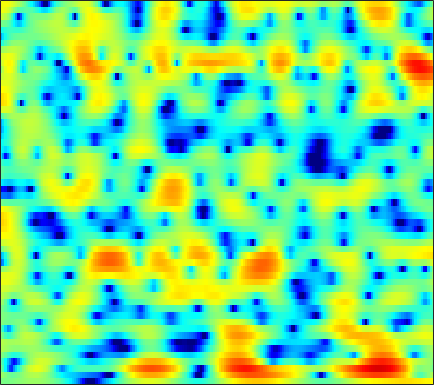

Source data for this figure (header and first rows):
-0.16302, -0.27039, -0.34322, -0.34655, -0.31367, -0.20981, -0.07942, 0.040309, 0.22298, 0.41061, 0.59836, 0.72783, 0.87647, 0.99511, 1.0611, 1.0964, 1.0953, 1.0608, 0.96666, 0.82819, 0.63336, 0.4524, 0.16903, -0.17039
1.321, 0.7688, 0.08522, -0.4752, -0.7663, -0.9542, -0.8988, -0.7198, -0.3388, 0.1287, 0.6154, 0.959, 1.366, 1.688, 1.862, 1.995, 2.01, 1.938, 1.729, 1.386, 0.9131, 0.4709, -0.2288, -1.047
-0.3051, -2.154, -5.224, -9.302, -12.83, -13.47, -9.371, -6.676, -3.965, -1.9, -0.2714, 0.7397, 1.842, 2.71, 3.221, 3.699, 3.969, 4.029, 3.914, 3.56, 2.958, 2.324, 1.22, -0.2255
-1.246, -2.787, -5.072, -7.68, -9.892, -13.13, -15.06, -13.72, -10.2, -6.989, -4.393, -2.796, -1.051, 0.3301, 1.16, 2.021, 2.639, 2.964, 3.207, 3.257, 3.134, 2.942, 2.57, 2.107
0.5811, -0.1853, -1.225, -2.234, -2.902, -3.563, -3.842, -3.775, -3.339, -2.625, -1.789, -1.145, -0.335, 0.3825, 0.8367, 1.322, 1.669, 1.843, 1.969, 1.97, 1.876, 1.744, 1.505, 1.21
1.955, 1.664, 1.298, 0.9753, 0.7746, 0.5775, 0.4705, 0.4431, 0.4728, 0.5546, 0.6726, 0.7676, 0.8786, 0.9699, 0.9978, 0.9692, 0.8508, 0.6918, 0.4074, 0.02952, -0.4316, -0.8178, -1.368, -1.905
2.204, 1.94, 1.637, 1.421, 1.325, 1.292, 1.349, 1.429, 1.577, 1.737, 1.873, 1.939, 1.965, 1.902, 1.789, 1.54, 1.172, 0.7965, 0.1421, -0.7132, -1.813, -2.849, -4.596, -6.845
0.1839, -0.875, -2.212, -3.009, -2.961, -2.148, -0.9622, -0.09263, 0.908, 1.653, 2.16, 2.393, 2.529, 2.473, 2.34, 2.063, 1.694, 1.369, 0.8843, 0.3119, -0.3642, -0.9772, -1.94, -3.043
-1.585, -3.474, -6.68, -9.41, -8.812, -5.767, -3.077, -1.575, -0.1583, 0.6989, 1.086, 1.123, 0.8494, 0.2488, -0.4098, -1.505, -2.61, -3.244, -3.49, -2.989, -2.075, -1.316, -0.3874, 0.4178
0.3397, -0.04507, -0.4931, -0.7645, -0.8247, -0.7143, -0.4752, -0.2645, -0.04527, 0.0207, -0.1276, -0.4225, -1.117, -2.252, -3.485, -5.822, -9.31, -12.76, -14.01, -9.412, -5.651, -3.611, -1.523, 0.02729
0.0983, -0.1023, -0.407, -0.6958, -0.8679, -1.001, -1.047, -1.036, -0.9832, -0.915, -0.8673, -0.8948, -1.052, -1.329, -1.603, -2.03, -2.401, -2.547, -2.502, -2.15, -1.55, -1.032, -0.3064, 0.3863
-0.113, -0.6279, -1.507, -2.552, -3.356, -4.177, -4.39, -4.06, -3.199, -2.174, -1.218, -0.6234, -0.009014, 0.4097, 0.6249, 0.8048, 0.8721, 0.8769, 0.8535, 0.8042, 0.7396, 0.6863, 0.6145, 0.5645
1.304, 0.5243, -1.047, -3.513, -6.333, -12.81, -18.09, -10.79, -5.372, -2.224, -0.2058, 0.8579, 1.876, 2.543, 2.864, 3.089, 3.125, 3.031, 2.755, 2.308, 1.652, 1.022, -0.05384, -1.379
2.479, 2.173, 1.569, 0.8201, 0.2449, -0.3733, -0.5911, -0.4391, 0.04047, 0.6648, 1.242, 1.597, 1.942, 2.136, 2.167, 2.065, 1.851, 1.616, 1.171, 0.5515, -0.2861, -1.092, -2.522, -4.52
3.238, 3.205, 3.059, 2.847, 2.665, 2.4, 2.132, 1.954, 1.73, 1.446, 1.115, 0.8303, 0.3637, -0.189, -0.6295, -1.202, -1.701, -2.024, -2.363, -2.622, -2.891, -3.132, -3.528, -3.986
4.186, 4.183, 4.122, 3.988, 3.845, 3.599, 3.265, 2.94, 2.395, 1.7, 0.8143, -0.01759, -1.375, -3.051, -4.503, -6.578, -8.349, -8.833, -8.128, -6.794, -5.542, -4.832, -4.168, -3.802
3.89, 3.9, 3.936, 3.961, 3.945, 3.861, 3.663, 3.391, 2.859, 2.128, 1.106, 0.1133, -1.523, -3.689, -5.765, -9.333, -13.59, -14.61, -11.26, -7.974, -5.753, -4.574, -3.498, -2.89
0.4243, 0.6095, 1.118, 1.776, 2.251, 2.755, 3.046, 3.109, 2.941, 2.486, 1.766, 1.1, 0.04777, -1.166, -2.072, -3.13, -3.86, -4.053, -3.852, -3.285, -2.593, -2.034, -1.413, -0.9899
-10.96, -9.51, -5.486, -2.213, -0.3758, 1.339, 2.402, 2.862, 3.052, 2.796, 2.186, 1.5, 0.3162, -1.024, -2.06, -3.221, -3.811, -3.789, -3.222, -2.337, -1.376, -0.7197, 0.007469, 0.5559
-7.928, -6.651, -3.88, -1.166, 0.4559, 2.074, 3.105, 3.492, 3.598, 3.24, 2.376, 1.37, -0.4999, -3.166, -6.037, -12.26, -21.69, -13.48, -7.602, -4.399, -2.3, -1.207, -0.1421, 0.5911
-0.863, -0.01858, 1.053, 2.044, 2.677, 3.304, 3.664, 3.731, 3.535, 3.018, 2.157, 1.314, -0.1167, -1.807, -3.142, -4.772, -5.658, -5.635, -4.974, -4.071, -3.282, -2.809, -2.356, -2.086
2.729, 3.057, 3.438, 3.711, 3.841, 3.885, 3.749, 3.541, 3.087, 2.438, 1.641, 0.9505, -0.07694, -1.131, -1.888, -2.833, -3.611, -4.083, -4.557, -4.932, -5.311, -5.634, -6.153, -6.833
4.878, 4.899, 4.862, 4.717, 4.534, 4.184, 3.687, 3.223, 2.476, 1.588, 0.578, -0.2521, -1.387, -2.561, -3.422, -4.494, -5.463, -6.126, -6.913, -7.679, -8.445, -9.107, -10.2, -11.66
6.15, 5.994, 5.695, 5.296, 4.912, 4.279, 3.505, 2.803, 1.728, 0.4707, -0.9901, -2.199, -3.954, -5.798, -7.164, -8.757, -9.939, -10.52, -11.08, -11.49, -11.95, -12.34, -12.94, -13.61
6.76, 6.495, 6.051, 5.505, 5.016, 4.24, 3.316, 2.493, 1.21, -0.3441, -2.227, -3.915, -6.68, -10.18, -13.62, -19.29, -21.51, -19.09, -16.66, -15.6, -15.57, -15.95, -16.48, -16.48
6.613, 6.283, 5.792, 5.216, 4.735, 4.005, 3.151, 2.429, 1.28, -0.07681, -1.703, -3.142, -5.369, -8.026, -10.23, -12.93, -14.21, -14.16, -13.77, -13.92, -15.06, -16.94, -22.23, -30.24
5.01, 4.619, 4.12, 3.635, 3.273, 2.784, 2.245, 1.8, 1.136, 0.3691, -0.5095, -1.212, -2.251, -3.274, -3.993, -4.823, -5.448, -5.798, -6.146, -6.492, -6.86, -7.127, -7.265, -6.873
-0.1644, -0.6414, -1.129, -1.417, -1.538, -1.573, -1.519, -1.497, -1.476, -1.589, -1.795, -2.005, -2.29, -2.507, -2.587, -2.572, -2.42, -2.211, -1.891, -1.523, -1.142, -0.8287, -0.3404, 0.2348
-10.61, -10.59, -10.79, -11.23, -11.23, -10.26, -8.581, -7.437, -6.373, -5.848, -5.813, -6.072, -6.398, -6.524, -6.183, -5.144, -3.75, -2.674, -1.352, -0.1822, 0.8056, 1.445, 2.178, 2.805
-15.96, -14.96, -15.62, -19.42, -23.78, -18.03, -12.67, -10.22, -8.419, -7.782, -8.303, -9.537, -13.07, -22.16, -20.85, -10.9, -6.018, -3.544, -1.136, 0.6404, 1.966, 2.74, 3.511, 4.043
-5.621, -6.259, -6.918, -7.35, -7.368, -6.979, -6.209, -5.635, -5.026, -4.786, -4.945, -5.281, -5.908, -6.133, -5.667, -4.145, -2.206, -0.8153, 0.8286, 2.152, 3.16, 3.722, 4.222, 4.435
-1.566, -2.047, -2.532, -2.803, -2.885, -2.838, -2.666, -2.5, -2.268, -2.077, -1.917, -1.82, -1.624, -1.334, -1.004, -0.4229, 0.2876, 0.854, 1.609, 2.288, 2.836, 3.123, 3.327, 3.274
-1.084, -1.523, -1.938, -2.121, -2.132, -1.985, -1.744, -1.522, -1.23, -0.9735, -0.7712, -0.6574, -0.5152, -0.3867, -0.2655, -0.0602, 0.2252, 0.4957, 0.9134, 1.339, 1.737, 1.974, 2.159, 2.157
-2.498, -3.262, -3.857, -3.807, -3.382, -2.549, -1.656, -1.05, -0.4019, 0.02999, 0.2313, 0.2393, 0.05249, -0.2928, -0.6151, -1.012, -1.207, -1.111, -0.653, 0.06064, 0.8261, 1.344, 1.865, 2.163
-5.838, -9.208, -14.87, -11.48, -7.364, -3.67, -1.25, 0.01418, 1.166, 1.806, 1.982, 1.81, 1.132, -0.1345, -1.562, -4.247, -7.47, -8.219, -5.381, -2.134, 0.179, 1.397, 2.483, 3.066
-4.643, -5.759, -6.532, -5.629, -4.116, -1.927, -0.08867, 1.012, 2.065, 2.678, 2.852, 2.684, 2.048, 0.8666, -0.4335, -2.729, -5.079, -5.551, -3.732, -1.298, 0.5984, 1.593, 2.429, 2.754
-4.943, -4.487, -3.776, -2.878, -2.1, -1.026, 0.02411, 0.7122, 1.464, 1.977, 2.235, 2.261, 2.085, 1.717, 1.352, 0.8582, 0.4889, 0.3706, 0.4607, 0.7389, 1.045, 1.203, 1.236, 1.017
-7.107, -5.936, -4.501, -3.18, -2.276, -1.175, -0.2132, 0.4016, 1.084, 1.597, 1.946, 2.106, 2.192, 2.157, 2.081, 1.932, 1.758, 1.625, 1.45, 1.262, 1.031, 0.8118, 0.42, -0.1003
-9.027, -7.215, -5.108, -3.381, -2.286, -1.063, -0.08227, 0.5324, 1.189, 1.693, 2.059, 2.252, 2.417, 2.476, 2.46, 2.362, 2.19, 2.017, 1.717, 1.338, 0.8709, 0.4595, -0.1674, -0.8932
-8.416, -6.166, -3.878, -2.185, -1.181, -0.1437, 0.6409, 1.103, 1.578, 1.95, 2.228, 2.388, 2.545, 2.618, 2.614, 2.524, 2.328, 2.112, 1.718, 1.206, 0.5752, 0.01991, -0.8366, -1.833
-2.224, -1.288, -0.2441, 0.5508, 0.9645, 1.311, 1.474, 1.502, 1.515, 1.549, 1.677, 1.81, 2.024, 2.203, 2.274, 2.253, 2.07, 1.814, 1.338, 0.7177, -0.03631, -0.6879, -1.681, -2.857
3.5, 3.6, 3.617, 3.426, 3.098, 2.405, 1.389, 0.461, -0.7912, -1.621, -1.541, -0.9631, -0.008278, 0.8062, 1.202, 1.395, 1.227, 0.8813, 0.184, -0.6951, -1.656, -2.363, -3.224, -4.038
6.511, 6.304, 5.852, 5.105, 4.311, 2.811, 0.5821, -1.793, -6.926, -20.94, -12.11, -6.494, -2.834, -0.9491, -0.2302, 0.03224, -0.3758, -1.075, -2.583, -4.708, -7.129, -8.553, -8.871, -7.874
6.335, 6.131, 5.665, 4.961, 4.263, 3.06, 1.575, 0.3099, -1.378, -2.599, -2.804, -2.421, -1.709, -1.214, -1.084, -1.322, -2.116, -3.127, -5.118, -8.22, -12.96, -17.42, -16.11, -11.56
5.003, 4.908, 4.632, 4.211, 3.791, 3.119, 2.371, 1.775, 1.021, 0.4057, -0.05955, -0.2851, -0.5213, -0.7714, -1.029, -1.522, -2.237, -2.951, -4.074, -5.325, -6.554, -7.227, -7.606, -7.511
3.801, 3.845, 3.827, 3.669, 3.45, 3.053, 2.525, 2.087, 1.494, 0.9437, 0.4734, 0.1848, -0.1245, -0.3726, -0.5805, -0.924, -1.343, -1.723, -2.353, -3.014, -3.691, -4.17, -4.766, -5.27
2.52, 3.006, 3.511, 3.716, 3.661, 3.294, 2.622, 1.983, 1.05, 0.1668, -0.4017, -0.6012, -0.5686, -0.3883, -0.2469, -0.1473, -0.212, -0.3538, -0.6736, -1.136, -1.694, -2.216, -3.016, -3.905
0.513, 2.474, 4.043, 4.765, 4.836, 4.321, 3.139, 1.745, -0.9464, -4.448, -6.825, -5.758, -3.125, -1.228, -0.3108, 0.3929, 0.6409, 0.6272, 0.4888, 0.1471, -0.3694, -0.904, -1.845, -3.168
2.508, 3.692, 4.798, 5.328, 5.349, 4.833, 3.671, 2.31, -0.2736, -3.624, -5.785, -5.112, -3.037, -1.635, -1.189, -1.188, -1.631, -2.072, -2.486, -2.54, -2.484, -2.552, -3.077, -4.482
3.405, 3.695, 4.05, 4.266, 4.254, 4.004, 3.479, 2.913, 2.012, 1.063, 0.2572, -0.2575, -0.8841, -1.643, -2.579, -4.521, -7.772, -11.84, -17.62, -11.68, -7.414, -5.686, -4.523, -4.322
0.8095, 1.171, 1.667, 2.078, 2.29, 2.427, 2.382, 2.241, 1.931, 1.517, 0.9857, 0.532, -0.223, -1.198, -2.091, -3.608, -5.472, -6.839, -7.722, -6.939, -5.288, -4.115, -2.932, -2.09
-4.589, -3.369, -1.985, -0.9525, -0.3654, 0.1789, 0.4946, 0.6158, 0.6491, 0.5619, 0.3691, 0.1798, -0.1509, -0.5951, -0.9552, -1.453, -1.901, -2.124, -2.233, -2.041, -1.633, -1.234, -0.6602, -0.09365
-8.473, -6.275, -4.302, -3.01, -2.349, -1.745, -1.362, -1.175, -1.001, -0.8805, -0.771, -0.7158, -0.6432, -0.5813, -0.5669, -0.546, -0.4999, -0.4423, -0.3084, -0.1019, 0.1637, 0.3912, 0.7373, 1.092
-4.606, -3.989, -3.338, -2.923, -2.79, -2.803, -2.933, -3.024, -3.025, -2.813, -2.409, -2.037, -1.515, -1.002, -0.6645, -0.2783, 0.04736, 0.2568, 0.5289, 0.7843, 1.051, 1.256, 1.526, 1.786
-0.4791, -0.5886, -0.8893, -1.482, -2.164, -3.448, -5.139, -6.469, -7.557, -6.955, -5.299, -3.983, -2.519, -1.431, -0.7916, -0.1626, 0.277, 0.5346, 0.8081, 1.055, 1.308, 1.515, 1.795, 2.074
2.864, 2.622, 2.031, 1.013, -0.09325, -2.228, -5.566, -9.458, -16.96, -11.87, -6.658, -4.38, -2.441, -1.283, -0.7619, -0.3795, -0.2397, -0.2265, -0.2748, -0.2707, -0.1366, 0.08087, 0.5334, 1.085
4.413, 4.385, 4.065, 3.44, 2.751, 1.58, 0.2428, -0.7409, -1.71, -2.039, -1.912, -1.699, -1.55, -1.624, -1.874, -2.413, -3.172, -3.903, -5.004, -6.098, -6.629, -6.287, -4.905, -3.172
4.271, 4.545, 4.663, 4.521, 4.246, 3.709, 3.029, 2.45, 1.625, 0.7527, -0.2117, -1.02, -2.264, -3.73, -4.919, -6.572, -8.23, -9.552, -11.85, -15.99, -27.61, -23.71, -13.26, -8.626
